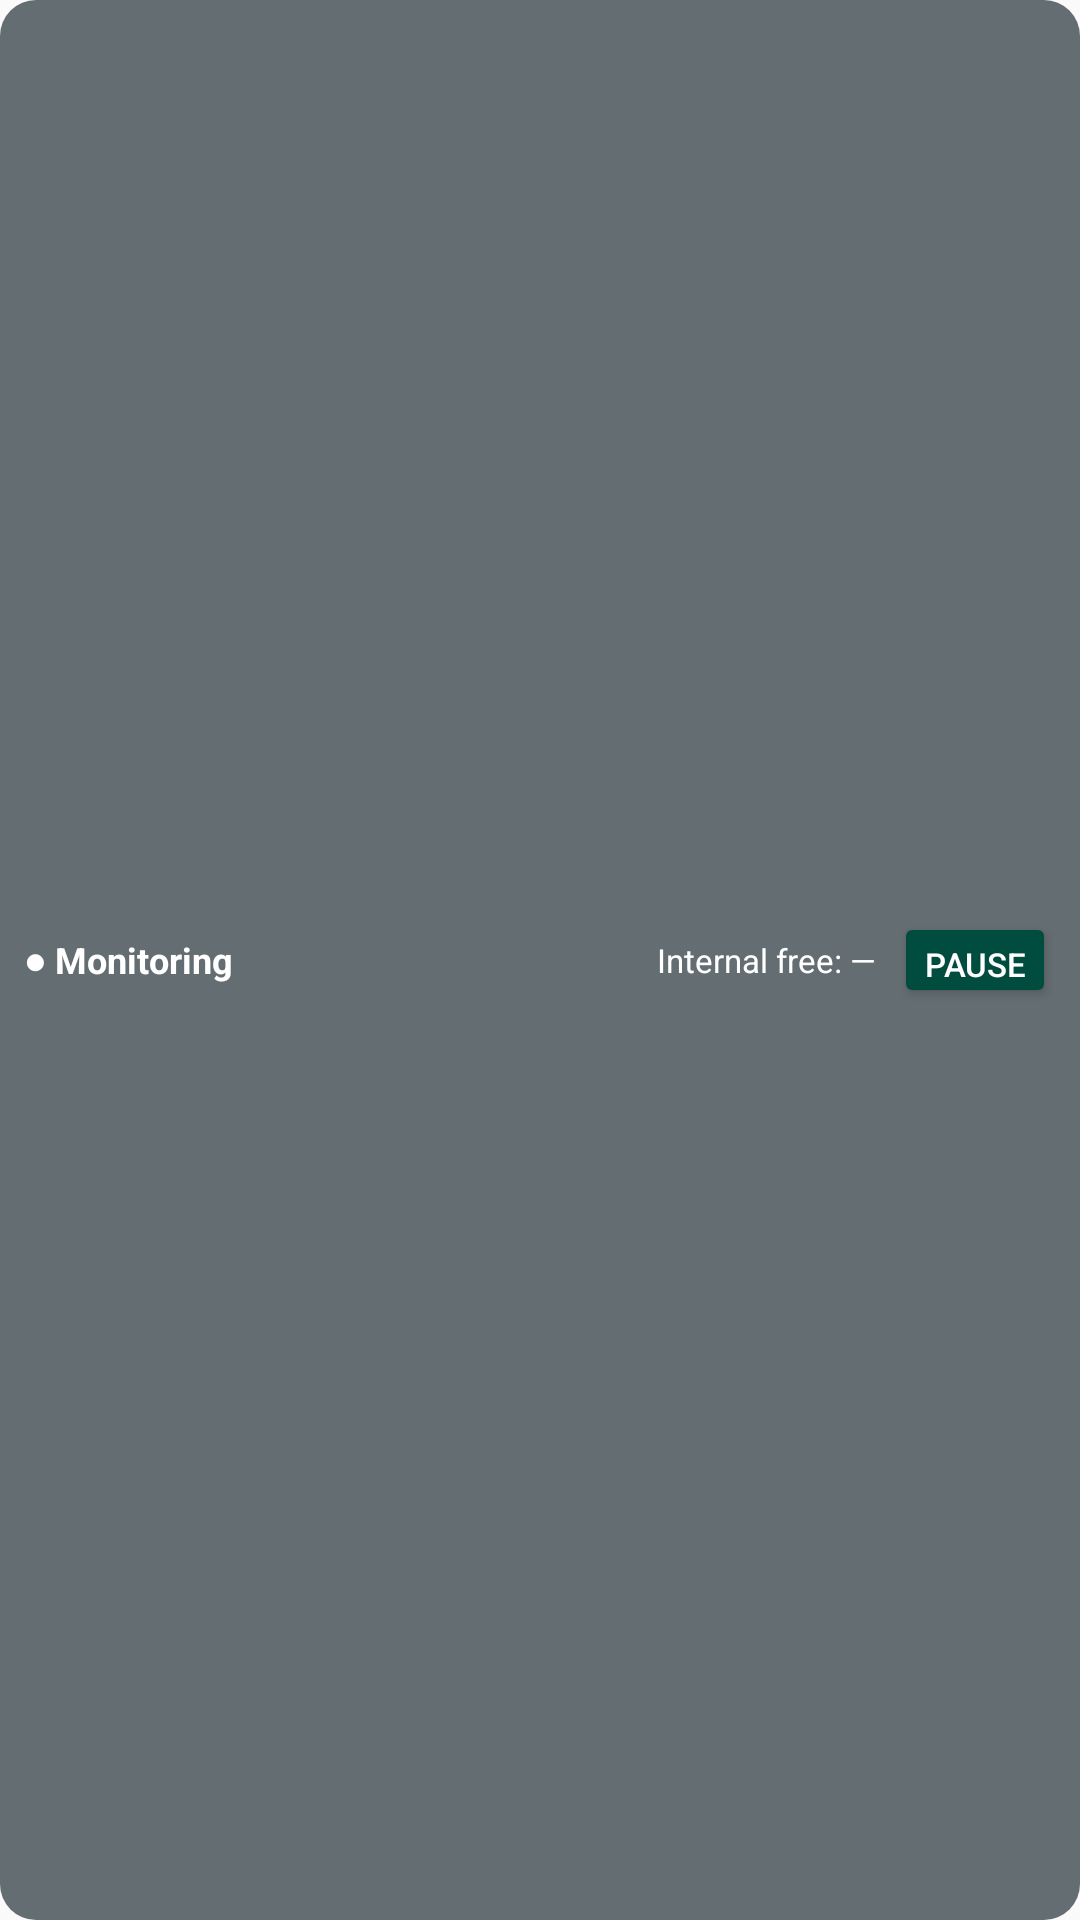

Write the Android layout XML for this screen, with the resource values it uses.
<!-- AndroidManifest.xml: application theme Theme.AutoSDSync -->
<!-- res/layout/widget_sdsync.xml -->
<?xml version="1.0" encoding="utf-8"?>
<LinearLayout xmlns:android="http://schemas.android.com/apk/res/android"
    android:layout_width="match_parent"
    android:layout_height="match_parent"
    android:orientation="horizontal"
    android:gravity="center_vertical"
    android:padding="8dp"
    android:background="@drawable/widget_bg">

    <TextView
        android:id="@+id/widget_status"
        android:layout_width="0dp"
        android:layout_height="wrap_content"
        android:layout_weight="1"
        android:text="● Monitoring"
        android:textColor="#FFFFFF"
        android:textSize="12sp"
        android:textStyle="bold"
        android:ellipsize="end"
        android:maxLines="1" />

    <TextView
        android:id="@+id/widget_storage"
        android:layout_width="wrap_content"
        android:layout_height="wrap_content"
        android:text="Internal free: —"
        android:textColor="#FFFFFF"
        android:textSize="11sp"
        android:paddingStart="6dp"
        android:paddingEnd="6dp"
        android:maxLines="1" />

    <Button
        android:id="@+id/widget_toggle"
        android:layout_width="wrap_content"
        android:layout_height="32dp"
        android:minWidth="0dp"
        android:paddingStart="10dp"
        android:paddingEnd="10dp"
        android:text="Pause"
        android:textSize="11sp"
        android:textColor="#FFFFFF"
        android:backgroundTint="#004D40" />

</LinearLayout>
<!-- resources referenced by this layout -->
<resources>
  <!-- drawable widget_bg (drawable) -->
  <?xml version="1.0" encoding="utf-8"?>
  <shape xmlns:android="http://schemas.android.com/apk/res/android"
      android:shape="rectangle">
      
      <solid android:color="#B3263238" />
      <corners android:radius="12dp" />
  </shape>
  <style name="Theme.AutoSDSync" parent="Theme.AppCompat.Light.DarkActionBar">
          <item name="colorPrimary">@color/primary</item>
          <item name="colorPrimaryDark">@color/primary_dark</item>
          <item name="colorAccent">@color/accent</item>
      </style>
  <color name="primary">#00695C</color>
  <color name="primary_dark">#004D40</color>
  <color name="accent">#FFB300</color>
</resources>
